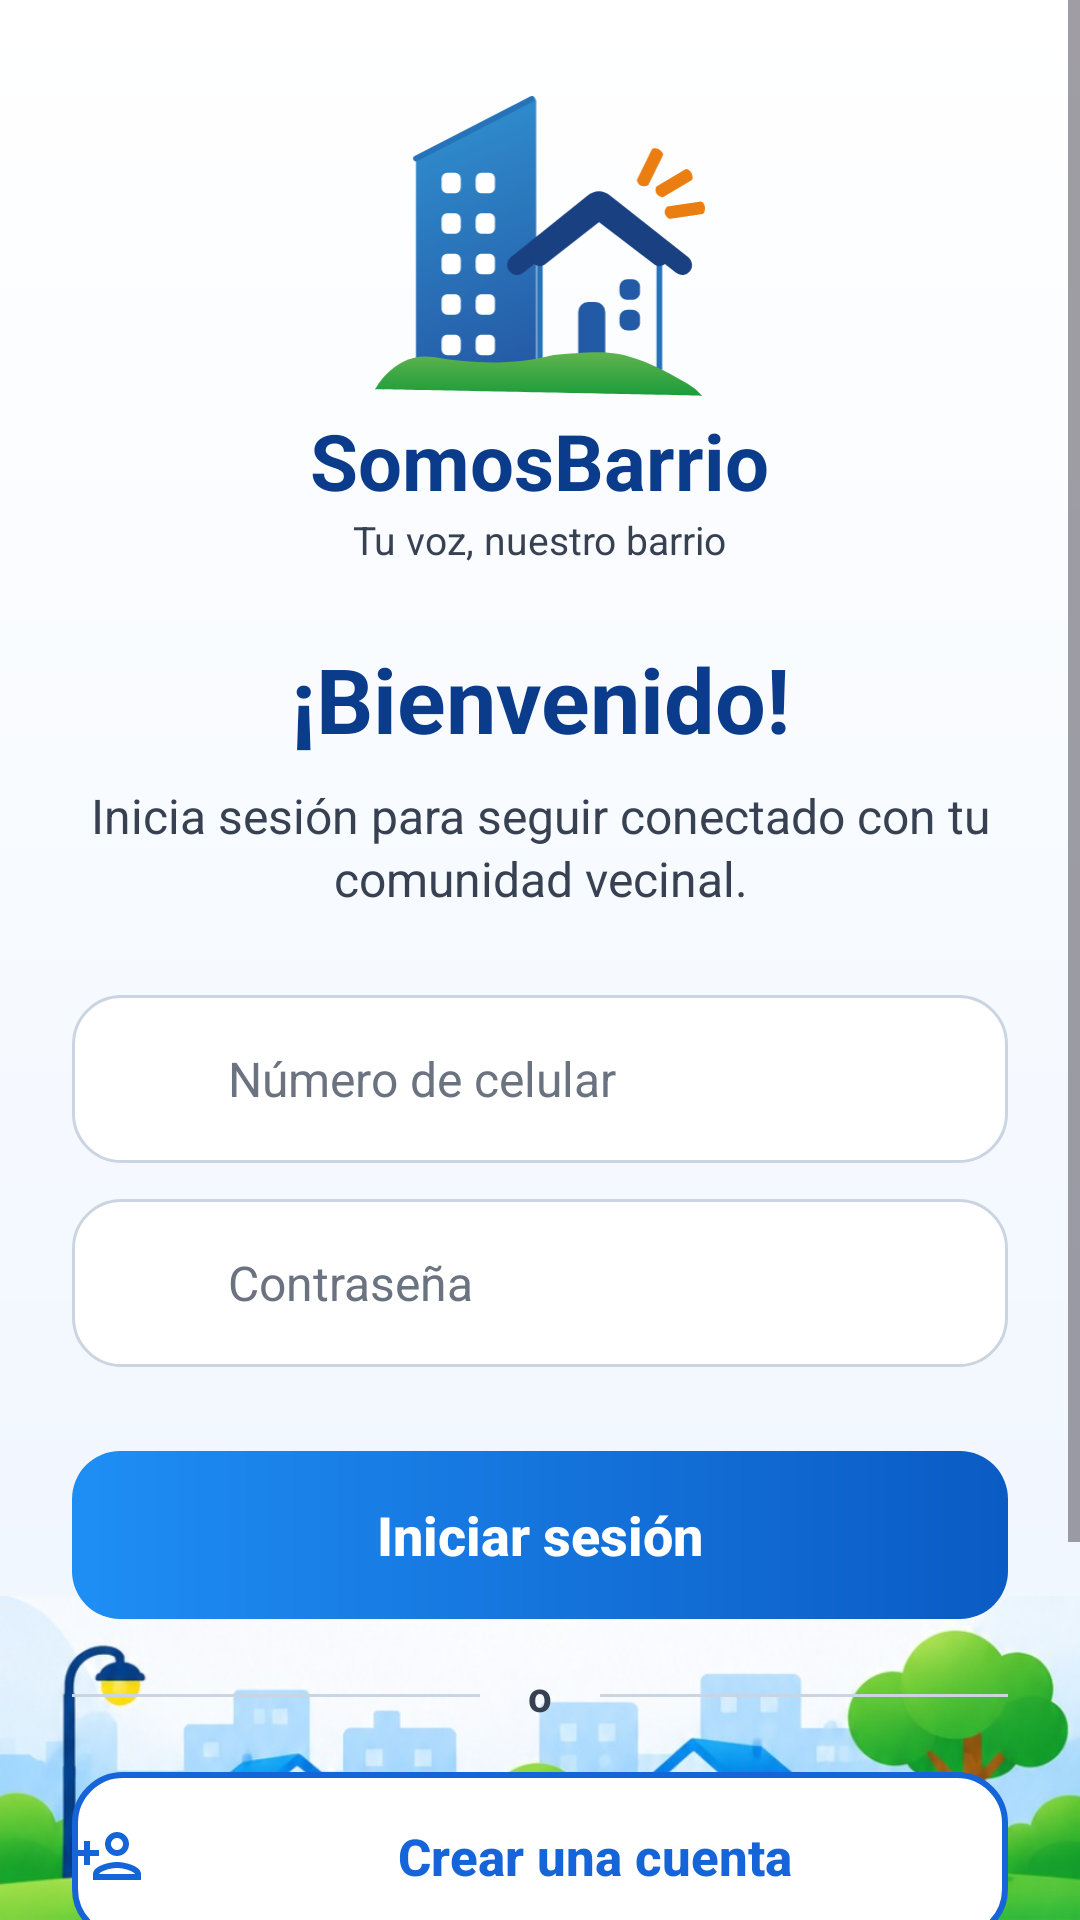

Produce the Android XML layout that renders to this screen, including the resource entries it uses.
<!-- AndroidManifest.xml: application theme Theme.SomosBarrio -->
<!-- res/layout/activity_login.xml -->
<?xml version="1.0" encoding="utf-8"?>
<FrameLayout xmlns:android="http://schemas.android.com/apk/res/android"
    xmlns:tools="http://schemas.android.com/tools"
    android:layout_width="match_parent"
    android:layout_height="match_parent"
    android:fitsSystemWindows="true"
    android:background="@drawable/bg_app"
    tools:context=".LoginActivity">

    <ImageView
        android:id="@+id/ivFooter"
        android:layout_width="match_parent"
        android:layout_height="wrap_content"
        android:layout_gravity="bottom"
        android:adjustViewBounds="true"
        android:importantForAccessibility="no"
        android:scaleType="fitEnd"
        android:src="@drawable/sb_ilustracion_barrio" />

    <ScrollView
        android:layout_width="match_parent"
        android:layout_height="match_parent"
        android:fillViewport="true">

        <LinearLayout
            android:layout_width="match_parent"
            android:layout_height="wrap_content"
            android:gravity="center_horizontal"
            android:orientation="vertical"
            android:paddingStart="24dp"
            android:paddingTop="32dp"
            android:paddingEnd="24dp"
            android:paddingBottom="150dp">

            <include
            layout="@layout/include_logo"
            android:layout_width="match_parent"
            android:layout_height="wrap_content" />

            <TextView
                android:layout_width="wrap_content"
                android:layout_height="wrap_content"
                android:layout_marginTop="24dp"
                android:text="@string/sb_bienvenido"
                style="@style/SbTitulo" />

            <TextView
                android:layout_width="wrap_content"
                android:layout_height="wrap_content"
                android:layout_marginTop="8dp"
                android:text="@string/sb_login_subtitulo"
                style="@style/SbSubtitulo" />

            
            <LinearLayout
                style="@style/SbInputBox"
                android:layout_width="match_parent"
                android:layout_height="56dp"
                android:layout_marginTop="28dp">

                <ImageView
                    style="@style/SbInputIcon"
                    android:layout_width="24dp"
                    android:layout_height="24dp"
                    android:importantForAccessibility="no"
                    android:src="@drawable/ic_phone" />

                <EditText
                    android:id="@+id/etTelefonoLogin"
                    style="@style/SbEditText"
                    android:layout_width="0dp"
                    android:layout_height="match_parent"
                    android:layout_weight="1"
                    android:hint="@string/sb_hint_celular"
                    android:importantForAutofill="no"
                    android:inputType="phone"
                    android:maxLength="9" />
            </LinearLayout>

            
            <LinearLayout
                style="@style/SbInputBox"
                android:layout_width="match_parent"
                android:layout_height="56dp"
                android:layout_marginTop="12dp">

                <ImageView
                    style="@style/SbInputIcon"
                    android:layout_width="24dp"
                    android:layout_height="24dp"
                    android:importantForAccessibility="no"
                    android:src="@drawable/ic_lock" />

                <EditText
                    android:id="@+id/etPasswordLogin"
                    style="@style/SbEditText"
                    android:layout_width="0dp"
                    android:layout_height="match_parent"
                    android:layout_weight="1"
                    android:hint="@string/sb_hint_password"
                    android:importantForAutofill="no"
                    android:inputType="textPassword" />

                <ImageView
                    android:id="@+id/ivTogglePassword"
                    style="@style/SbInputIcon"
                    android:layout_width="24dp"
                    android:layout_height="24dp"
                    android:contentDescription="@string/sb_mostrar_password"
                    android:src="@drawable/ic_visibility" />
            </LinearLayout>

            <androidx.appcompat.widget.AppCompatButton
                android:id="@+id/btnIniciarSesion"
                style="@style/SbBtnPrimario"
                android:layout_width="match_parent"
                android:layout_height="56dp"
                android:layout_marginTop="28dp"
                android:drawableStart="@drawable/ic_login"
                android:text="@string/sb_iniciar_sesion" />

            <include layout="@layout/include_divisor_o" />

            <androidx.appcompat.widget.AppCompatButton
                android:id="@+id/btnIrRegistro"
                style="@style/SbBtnContorno"
                android:layout_width="match_parent"
                android:layout_height="56dp"
                android:layout_marginTop="16dp"
                android:drawableStart="@drawable/ic_person_add"
                android:text="@string/sb_crear_una_cuenta" />

        </LinearLayout>
    </ScrollView>
</FrameLayout>
<!-- res/layout/include_logo.xml (included above) -->
<?xml version="1.0" encoding="utf-8"?>
<LinearLayout xmlns:android="http://schemas.android.com/apk/res/android"
    android:layout_width="match_parent"
    android:layout_height="wrap_content"
    android:gravity="center_horizontal"
    android:orientation="vertical">

    <ImageView
        android:id="@+id/imgLogo"
        android:layout_width="110dp"
        android:layout_height="wrap_content"
        android:adjustViewBounds="true"
        android:contentDescription="@string/sb_logo_desc"
        android:src="@drawable/logo_somosbarrio" />

    <TextView
        android:layout_width="wrap_content"
        android:layout_height="wrap_content"
        android:layout_marginTop="4dp"
        android:text="@string/sb_app_nombre"
        android:textColor="@color/sb_azul_oscuro"
        android:textSize="26sp"
        android:textStyle="bold" />

    <TextView
        android:layout_width="wrap_content"
        android:layout_height="wrap_content"
        android:text="@string/sb_eslogan"
        android:textColor="@color/sb_texto"
        android:textSize="13sp" />
</LinearLayout>
<!-- res/layout/include_divisor_o.xml (included above) -->
<?xml version="1.0" encoding="utf-8"?>
<LinearLayout xmlns:android="http://schemas.android.com/apk/res/android"
    android:layout_width="match_parent"
    android:layout_height="wrap_content"
    android:layout_marginTop="16dp"
    android:gravity="center_vertical"
    android:orientation="horizontal">

    <View
        android:layout_width="0dp"
        android:layout_height="1dp"
        android:layout_weight="1"
        android:background="@color/sb_borde" />

    <TextView
        android:layout_width="wrap_content"
        android:layout_height="wrap_content"
        android:layout_marginStart="16dp"
        android:layout_marginEnd="16dp"
        android:text="@string/sb_o"
        android:textColor="@color/sb_texto"
        android:textStyle="bold" />

    <View
        android:layout_width="0dp"
        android:layout_height="1dp"
        android:layout_weight="1"
        android:background="@color/sb_borde" />
</LinearLayout>
<!-- resources referenced by this layout -->
<resources>
  <color name="sb_azul_oscuro">#0B3C8C</color>
  <color name="sb_borde">#CBD5E1</color>
  <color name="sb_texto">#374151</color>
  <!-- drawable bg_app (drawable) -->
  <?xml version="1.0" encoding="utf-8"?>
  <shape xmlns:android="http://schemas.android.com/apk/res/android"
      android:shape="rectangle">
      <gradient
          android:angle="270"
          android:endColor="@color/sb_fondo_fin"
          android:startColor="@color/sb_fondo_inicio" />
  </shape>
  <!-- drawable ic_person_add (drawable) -->
  <?xml version="1.0" encoding="utf-8"?>
  <vector xmlns:android="http://schemas.android.com/apk/res/android"
      android:width="24dp"
      android:height="24dp"
      android:viewportWidth="24"
      android:viewportHeight="24">
      <path
          android:fillColor="#FF000000"
          android:pathData="M15,12c2.21,0 4,-1.79 4,-4s-1.79,-4 -4,-4 -4,1.79 -4,4 1.79,4 4,4zM15,6c1.1,0 2,0.9 2,2s-0.9,2 -2,2 -2,-0.9 -2,-2 0.9,-2 2,-2zM15,14c-2.67,0 -8,1.34 -8,4v2h16v-2c0,-2.66 -5.33,-4 -8,-4zM9,18c0.22,-0.72 3.31,-2 6,-2 2.7,0 5.8,1.29 6,2L9,18zM6,15v-3h3v-2L6,10L6,7L4,7v3L1,10v2h3v3z" />
  </vector>
  <string name="sb_app_nombre">SomosBarrio</string>
  <string name="sb_bienvenido">¡Bienvenido!</string>
  <string name="sb_crear_una_cuenta">Crear una cuenta</string>
  <string name="sb_eslogan">Tu voz, nuestro barrio</string>
  <string name="sb_hint_celular">Número de celular</string>
  <string name="sb_hint_password">Contraseña</string>
  <string name="sb_iniciar_sesion">Iniciar sesión</string>
  <string name="sb_login_subtitulo">Inicia sesión para seguir conectado con tu comunidad vecinal.</string>
  <string name="sb_logo_desc">Logo de SomosBarrio</string>
  <string name="sb_mostrar_password">Mostrar u ocultar contraseña</string>
  <string name="sb_o">o</string>
  <style name="SbEditText">
          <item name="android:background">@null</item>
          <item name="android:paddingStart">12dp</item>
          <item name="android:textColor">@color/sb_texto</item>
          <item name="android:textColorHint">@color/sb_texto_hint</item>
          <item name="android:textSize">16sp</item>
      </style>
  <style name="SbInputBox">
          <item name="android:background">@drawable/bg_input</item>
          <item name="android:orientation">horizontal</item>
          <item name="android:gravity">center_vertical</item>
          <item name="android:paddingStart">16dp</item>
          <item name="android:paddingEnd">16dp</item>
      </style>
  <style name="SbInputIcon">
          <item name="android:tint">@color/sb_texto</item>
      </style>
  <style name="SbSubtitulo">
          <item name="android:textColor">@color/sb_texto</item>
          <item name="android:textSize">16sp</item>
          <item name="android:gravity">center</item>
          <item name="android:lineSpacingExtra">2dp</item>
      </style>
  <style name="SbTitulo">
          <item name="android:textColor">@color/sb_azul_oscuro</item>
          <item name="android:textSize">30sp</item>
          <item name="android:textStyle">bold</item>
          <item name="android:gravity">center</item>
      </style>
  <style name="Theme.SomosBarrio" parent="Base.Theme.SomosBarrio" />
  <color name="sb_fondo_fin">#EEF5FF</color>
  <color name="sb_fondo_inicio">#FFFFFF</color>
  <color name="sb_azul">#1565D8</color>
  <color name="sb_blanco">#FFFFFF</color>
  <color name="sb_texto_hint">#6B7280</color>
  <!-- drawable bg_input (drawable) -->
  <?xml version="1.0" encoding="utf-8"?>
  <shape xmlns:android="http://schemas.android.com/apk/res/android"
      android:shape="rectangle">
      <solid android:color="@color/sb_blanco" />
      <stroke
          android:width="1dp"
          android:color="@color/sb_borde" />
      <corners android:radius="16dp" />
  </shape>
  <style name="Base.Theme.SomosBarrio" parent="Theme.Material3.DayNight.NoActionBar">
          
          
      </style>
  <color name="sb_degradado_fin">#0B5BC4</color>
  <color name="sb_degradado_inicio">#1E8EF5</color>
</resources>
